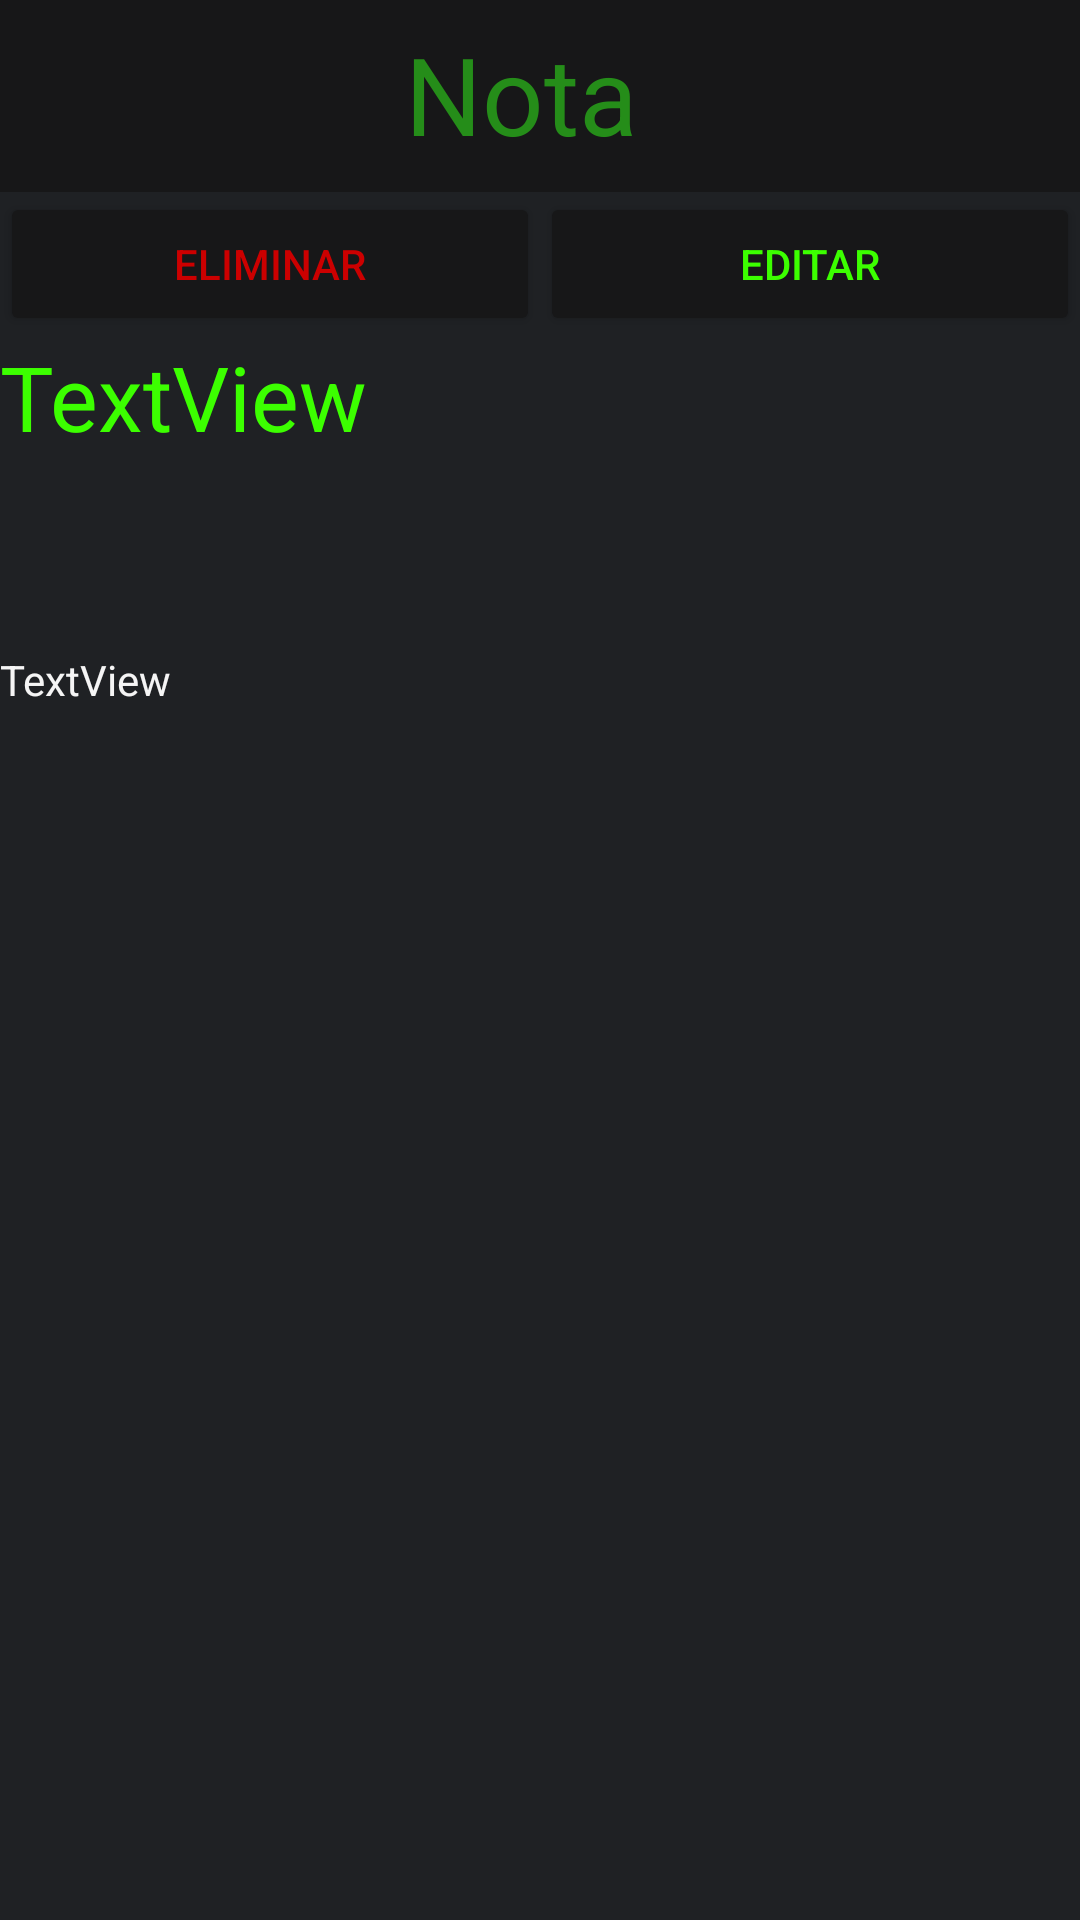

Android layout source for this screen:
<!-- AndroidManifest.xml: application theme Theme.OriginMercadoTecnia -->
<!-- res/layout/activity_visualizar_nota.xml -->
<?xml version="1.0" encoding="utf-8"?>
<androidx.constraintlayout.widget.ConstraintLayout xmlns:android="http://schemas.android.com/apk/res/android"
    xmlns:app="http://schemas.android.com/apk/res-auto"
    xmlns:tools="http://schemas.android.com/tools"
    android:id="@+id/main"
    android:layout_width="match_parent"
    android:layout_height="match_parent"
    tools:context=".visualizar_nota">

    <androidx.appcompat.widget.Toolbar
        android:id="@+id/toolbar14"
        android:layout_width="0dp"
        android:layout_height="wrap_content"
        android:background="@color/black"
        app:layout_constraintEnd_toEndOf="parent"
        app:layout_constraintStart_toStartOf="parent"
        app:layout_constraintTop_toTopOf="parent"></androidx.appcompat.widget.Toolbar>

    <ImageView
        android:id="@+id/imageView33"
        android:layout_width="36dp"
        android:layout_height="38dp"
        android:layout_marginStart="16dp"
        android:clickable="true"
        android:onClick="Volver"
        android:tint="@color/green"
        app:layout_constraintBottom_toBottomOf="@+id/toolbar14"
        app:layout_constraintStart_toStartOf="parent"
        app:layout_constraintTop_toTopOf="parent"
        app:srcCompat="@drawable/baseline_arrow_back_ios_24" />

    <TextView
        android:id="@+id/textView37"
        android:layout_width="89dp"
        android:layout_height="45dp"
        android:layout_marginBottom="12dp"
        android:text="@string/appbar5"
        android:textColor="@color/opaque_dark_green"
        android:textSize="36sp"
        app:layout_constraintBottom_toBottomOf="@+id/toolbar14"
        app:layout_constraintEnd_toEndOf="parent"
        app:layout_constraintHorizontal_bias="0.498"
        app:layout_constraintStart_toStartOf="parent"
        app:layout_constraintTop_toTopOf="@+id/toolbar7" />

    <ScrollView
        android:layout_width="0dp"
        android:layout_height="0dp"
        android:background="@color/grey"
        app:layout_constraintBottom_toBottomOf="parent"
        app:layout_constraintEnd_toEndOf="parent"
        app:layout_constraintStart_toStartOf="parent"
        app:layout_constraintTop_toBottomOf="@+id/toolbar14">

        <LinearLayout
            android:layout_width="match_parent"
            android:layout_height="match_parent"
            android:orientation="vertical">

            <LinearLayout
                android:layout_width="match_parent"
                android:layout_height="match_parent"
                android:orientation="horizontal">

                <Button
                    android:id="@+id/btnEliminarNote2"
                    android:layout_width="wrap_content"
                    android:layout_height="wrap_content"
                    android:layout_weight="1"
                    android:backgroundTint="@color/black"
                    android:text="@string/btnEliminar"
                    android:textColor="@android:color/holo_red_dark" />

                <Button
                    android:id="@+id/button7"
                    android:layout_width="wrap_content"
                    android:layout_height="wrap_content"
                    android:layout_weight="1"
                    android:backgroundTint="@color/black"
                    android:text="@string/btnEditar"
                    android:textColor="@color/green" />
            </LinearLayout>

            <TextView
                android:id="@+id/tvTituloNota"
                android:layout_width="match_parent"
                android:layout_height="105dp"
                android:text="TextView"
                android:textColor="@color/green"
                android:textSize="30dp" />

            <TextView
                android:id="@+id/tvDescripcionNota"
                android:layout_width="match_parent"
                android:layout_height="wrap_content"
                android:text="TextView"
                android:textColor="@color/white" />
        </LinearLayout>
    </ScrollView>

</androidx.constraintlayout.widget.ConstraintLayout>
<!-- resources referenced by this layout -->
<resources>
  <color name="black">#171718</color>
  <color name="green">#3CFF00</color>
  <color name="grey">#1F2124</color>
  <color name="opaque_dark_green">#258D19</color>
  <color name="white">#F5F5F5</color>
  <string name="appbar5">Nota</string>
  <string name="btnEditar">EDITAR</string>
  <string name="btnEliminar">ELIMINAR</string>
  <style name="Theme.OriginMercadoTecnia" parent="Base.Theme.OriginMercadoTecnia" />
  <style name="Base.Theme.OriginMercadoTecnia" parent="Theme.Material3.DayNight.NoActionBar">
          
  
          
      </style>
</resources>
